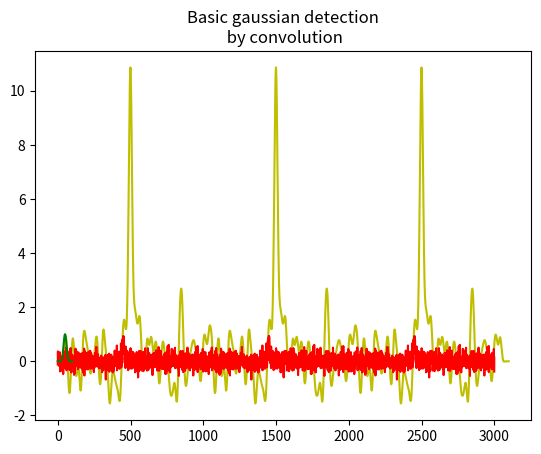

The matplotlib source for this figure: (Note: this script raises an exception after producing the figure.)
# -*- coding: utf-8 -*-

# ---------------------------------------------------------------------------
# Copyright (c) 2015-2019 Analog Devices, Inc. All rights reserved.
#
# Redistribution and use in source and binary forms, with or without
# modification, are permitted provided that the following conditions are met:
# - Redistributions of source code must retain the above copyright notice,
#   this list of conditions and the following disclaimer.
# - Redistributions in binary form must reproduce the above copyright notice,
#   this list of conditions and the following disclaimer in the documentation
#   and/or other materials provided with the distribution.
# - Modified versions of the software must be conspicuously marked as such.
# - This software is licensed solely and exclusively for use with
#   processors/products manufactured by or for Analog Devices, Inc.
# - This software may not be combined or merged with other code in any manner
#   that would cause the software to become subject to terms and conditions
#    which differ from those listed here.
# - Neither the name of Analog Devices, Inc. nor the names of its contributors
#   may be used to endorse or promote products derived from this software
#   without specific prior written permission.
# - The use of this software may or may not infringe the patent rights of one
#   or more patent holders. This license does not release you from the
#   requirement that you obtain separate licenses from these patent holders
#   to use this software.
#
# THIS SOFTWARE IS PROVIDED BY ANALOG DEVICES, INC. AND CONTRIBUTORS "AS IS"
# AND ANY EXPRESS OR IMPLIED WARRANTIES, INCLUDING, BUT NOT LIMITED TO,
# NON-INFRINGEMENT, TITLE, MERCHANTABILITY AND FITNESS FOR A PARTICULAR
# PURPOSE ARE DISCLAIMED. IN NO EVENT SHALL ANALOG DEVICES, INC. OR
# CONTRIBUTORS BE LIABLE FOR ANY DIRECT, INDIRECT, INCIDENTAL, SPECIAL,
# EXEMPLARY, PUNITIVE OR CONSEQUENTIAL DAMAGES (INCLUDING, BUT NOT LIMITED TO,
# DAMAGES ARISING OUT OF CLAIMS OF INTELLECTUAL PROPERTY RIGHTS INFRINGEMENT;
# PROCUREMENT OF SUBSTITUTE GOODS OR SERVICES; LOSS OF USE, DATA, OR PROFITS;
# OR BUSINESS INTERRUPTION) HOWEVER CAUSED AND ON ANY THEORY OF LIABILITY,
# WHETHER IN CONTRACT, STRICT LIABILITY, OR TORT (INCLUDING NEGLIGENCE OR
# OTHERWISE) ARISING IN ANY WAY OUT OF THE USE OF THIS SOFTWARE, EVEN IF
# ADVISED OF THE POSSIBILITY OF SUCH DAMAGE.
#
# 2019-01-10-7CBSD SLA
# -----------------------------------------------------------------------

'''
LinearLabTools simulation of pulse characterization. Many mixed-signal
applications involve characterizing pulses - seismic energy exploration,
analyzing photomultiplier outputs, etc. This script generates a perfect
Gaussian pulse, but adds a random component to the width, position in time,
and amplitude. Two techniques are then used to characterize the pulse;
simple convolution with another pulse
Tested with Python 2.7, Anaconda distribution available from Continuum Analytics,
http://www.continuum.io/
'''

import numpy as np
from matplotlib import pyplot as plt



# unknown pulse parameters
alt = 1.0
mean = 450.0
sigma = 5
noise = 0.2

# ADC Noise parameters

#adc_noise = (10 ** (adc_snr / 20)) * adc_range / (2*2**0.5)
#ADC RMS noise formula: 10^(SNR / 20) * peak-to-peak input range /(2*SQRT2) = RMS Noise


#From the datasheet: 10^(-104dB SNR / 20) * 10V/(2*SQRT2) = 22.3uVRMS
ltc2387_noise = (10 ** (-96.0 / 20)) * 8.192 / (8.0**0.5)
ltc2269_noise = (10 ** (-84.0 / 20)) * 2.1 / (8.0**0.5)
print("LTC2387 RMS noise: " + str(ltc2387_noise))
print("LTC2269 RMS noise: " + str(ltc2269_noise))

def bellcurve(x,alt,mean,sigma):
    return alt*np.exp(-1*((x-mean)**2.0)/(2.0*sigma**2.0))

unknown_pulse = []
pulse = np.ndarray(shape=1000, dtype=float)
testpulse = np.ndarray(shape=100, dtype=float)

for i in range(0, 100): # First, make test pulse
    j = float(i)
    testpulse[i] = bellcurve(j, 1, 50, 10.0)
#testpulse = testpulse * np.hanning(testpulse.size)

#for i in range(0, 1000):
#    j = float(i)
#    unknown_pulse[i] = bellcurve(j, alt, mean, sigma) + np.random.normal(loc=0.0, scale = noise)


for i in range(0, 1000):
    j = float(i)
    pulse[i] = bellcurve(j, alt, mean, sigma) + np.random.normal(loc=0.0, scale = noise)

npeaks = 3
for i in range(0,npeaks):
    unknown_pulse = np.append(unknown_pulse,pulse)

position_vector = np.convolve(unknown_pulse, testpulse[::-1])
print("Maximum correlation at " + str(np.argmax(position_vector) - 50))

plt.figure(1)
plt.title("Basic gaussian detection\n by convolution")
plt.plot(position_vector,'y')
plt.plot(unknown_pulse,'r')
plt.plot(testpulse,'g')
#plt.show()

# Example wavelet transform, based on example given in cwt documentation

from scipy import signal
sig = (np.random.rand(100) - 0.5) * .01
sig += signal.ricker(100, 4)

#sig = unknown_pulse

wavelet = signal.ricker
widths = np.arange(1, 20)
print(sig.shape)
cwtmatr = signal.cwt(sig, wavelet, widths)
plt.figure(2)

#From scipy.signal.cwt example
# https://docs.scipy.org/doc/scipy/reference/generated/scipy.signal.cwt.html

plt.imshow(cwtmatr, extent=[-1, 1, 1, 31], cmap='PRGn', aspect='auto',
           vmax=abs(cwtmatr).max(), vmin=-abs(cwtmatr).max())
plt.show()

#cwtmatr_xpose = map(list, zip(*cwtmatr))

#plt.plot(cwtmatr_xpose)

plt.figure(3)
points = 100
a = 5.0
vec2 = signal.ricker(points, a)
print(len(vec2))
plt.plot(vec2, 'b')
#plt.show()
